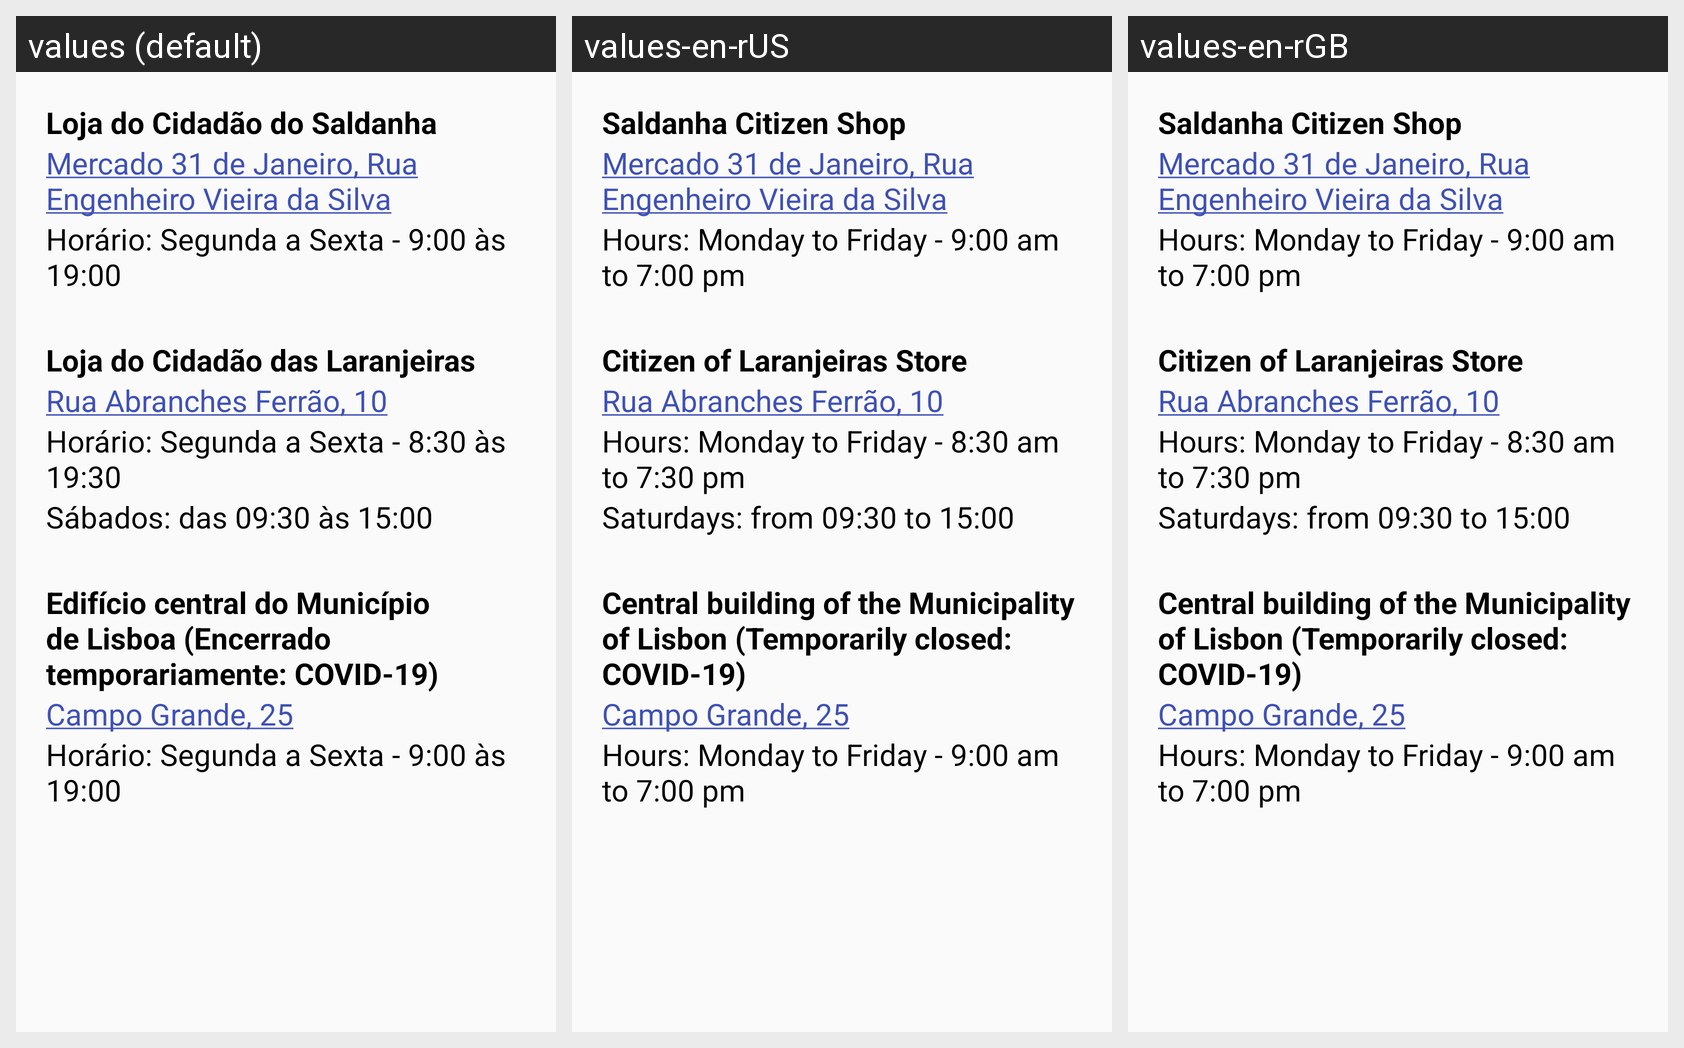

Here is an Android app screen in its default locale and in the app's own translations. Write out the translated-string differences for the strings that appear on this screen.
Android screen res/layout/fragment_contacts_postos.xml rendered under 3 locales, left to right: values (default), values-en-rUS, values-en-rGB. Device: Nexus 5 (rendered at 1080×1920; each locale shown at half size, 540×960, under a caption strip naming it); theme AppTheme.
Strings drawn on this screen, with the default value and each locale's value (text and hints the layout hard-codes, and strings that could not be matched under every locale, appear in the picture but are not listed):

loja_saldanha
  values: Loja do Cidadão do Saldanha
  values-en-rUS: Saldanha Citizen Shop 
  values-en-rGB: Saldanha Citizen Shop 

mercado_31
  values: Mercado 31 de Janeiro, Rua Engenheiro Vieira da Silva
  values-en-rUS: Mercado 31 de Janeiro, Rua Engenheiro Vieira da Silva  [not translated; the default value is used]
  values-en-rGB: Mercado 31 de Janeiro, Rua Engenheiro Vieira da Silva  [not translated; the default value is used]

horario_1
  values: Horário: Segunda a Sexta - 9:00 às 19:00
  values-en-rUS: Hours: Monday to Friday - 9:00 am to 7:00 pm
  values-en-rGB: Hours: Monday to Friday - 9:00 am to 7:00 pm

loja_laranjeiras
  values: Loja do Cidadão das Laranjeiras
  values-en-rUS: Citizen of Laranjeiras Store
  values-en-rGB: Citizen of Laranjeiras Store

rua_abranches
  values: Rua Abranches Ferrão, 10
  values-en-rUS: Rua Abranches Ferrão, 10  [not translated; the default value is used]
  values-en-rGB: Rua Abranches Ferrão, 10  [not translated; the default value is used]

horario_2
  values: Horário: Segunda a Sexta - 8:30 às 19:30
  values-en-rUS: Hours: Monday to Friday - 8:30 am to 7:30 pm 
  values-en-rGB: Hours: Monday to Friday - 8:30 am to 7:30 pm 

horario_2_1
  values: Sábados: das 09:30 às 15:00
  values-en-rUS: Saturdays: from 09:30 to 15:00
  values-en-rGB: Saturdays: from 09:30 to 15:00

edificio_central
  values: Edifício central do Município de Lisboa (Encerrado temporariamente: COVID-19)
  values-en-rUS: Central building of the Municipality of Lisbon (Temporarily closed: COVID-19)
  values-en-rGB: Central building of the Municipality of Lisbon (Temporarily closed: COVID-19)

campo_grande_25
  values: Campo Grande, 25
  values-en-rUS: Campo Grande, 25  [not translated; the default value is used]
  values-en-rGB: Campo Grande, 25  [not translated; the default value is used]

horario_3
  values: Horário: Segunda a Sexta - 9:00 às 19:00
  values-en-rUS: Hours: Monday to Friday - 9:00 am to 7:00 pm
  values-en-rGB: Hours: Monday to Friday - 9:00 am to 7:00 pm
